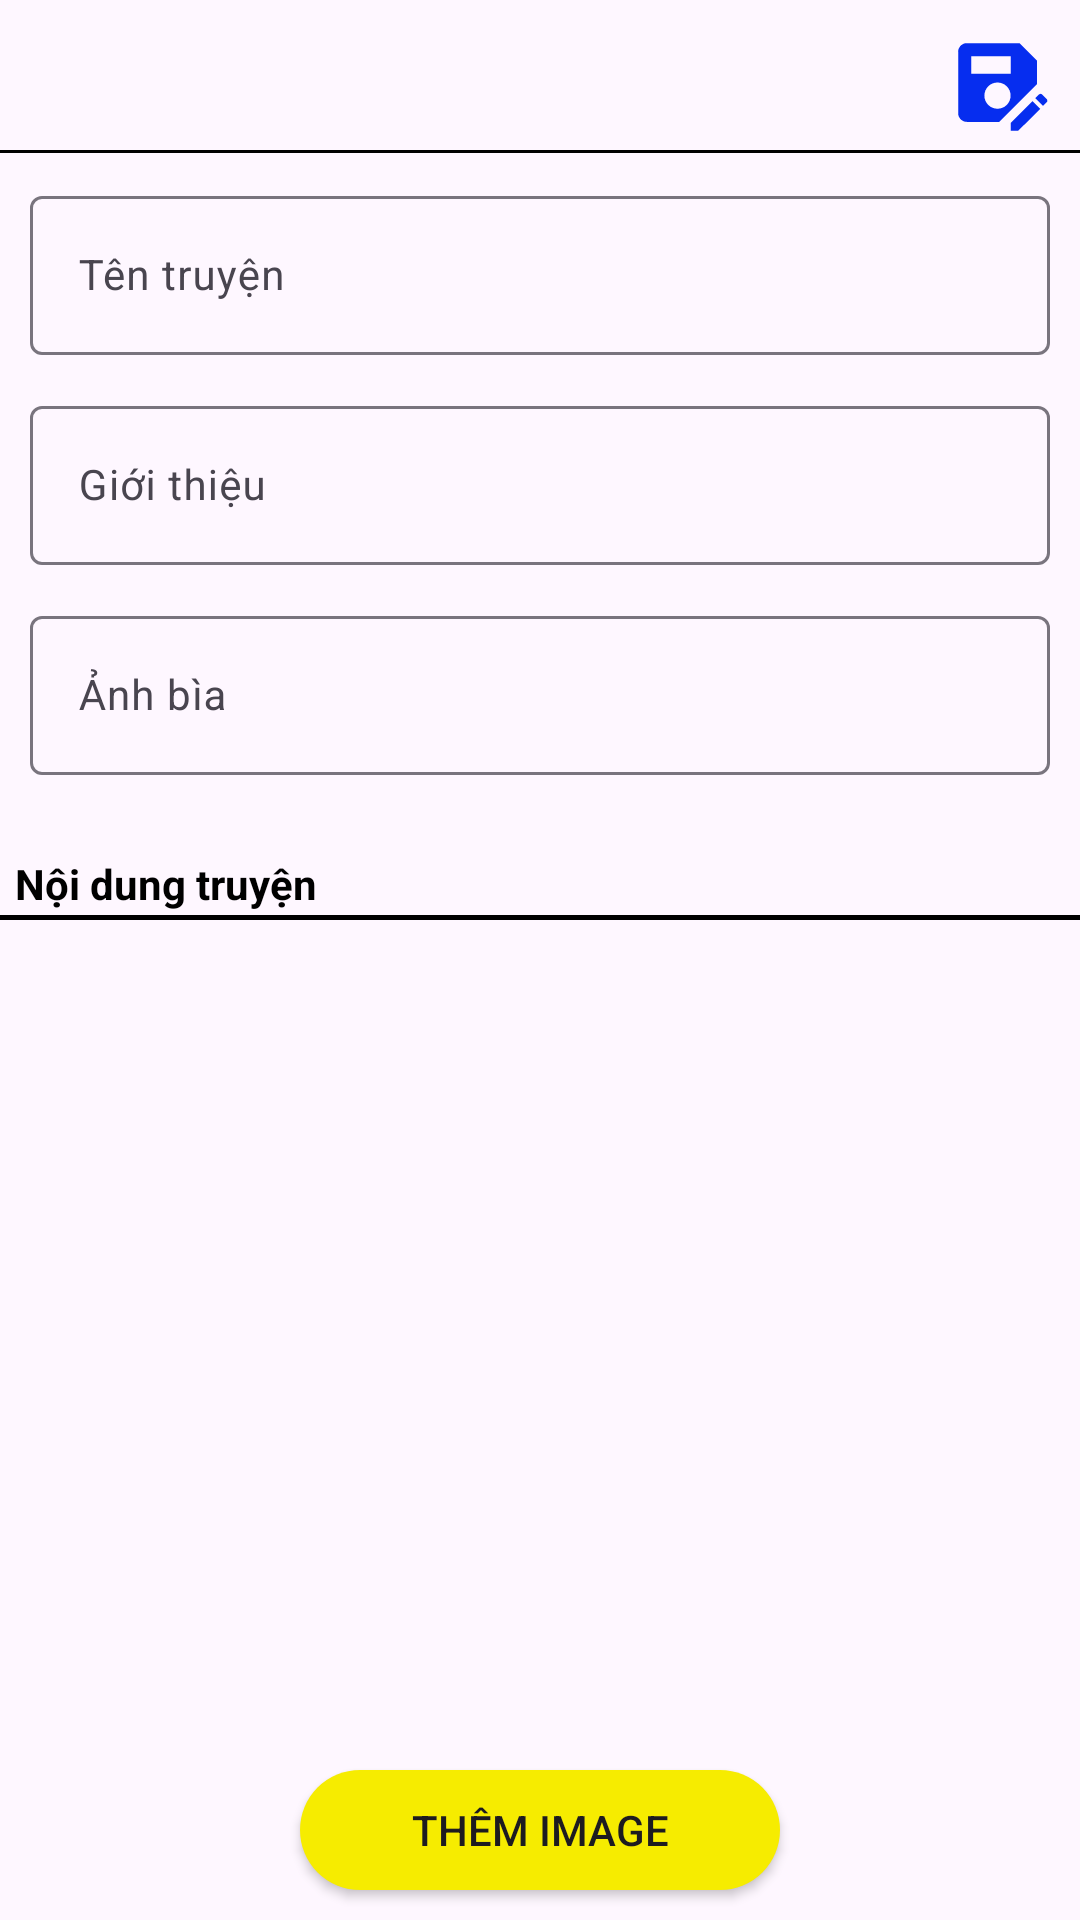

Produce the Android XML layout that renders to this screen, including the resource entries it uses.
<!-- AndroidManifest.xml: application theme Theme.Assigment_MOB403 -->
<!-- res/layout/activity_edit_story.xml -->
<?xml version="1.0" encoding="utf-8"?>
<androidx.constraintlayout.widget.ConstraintLayout xmlns:android="http://schemas.android.com/apk/res/android"
    xmlns:app="http://schemas.android.com/apk/res-auto"
    xmlns:tools="http://schemas.android.com/tools"
    android:layout_width="match_parent"
    android:layout_height="match_parent"
    tools:context=".Activity.EditStory">

    <androidx.appcompat.widget.AppCompatButton
        android:id="@+id/actiEditStory_btn_back"
        android:layout_width="35dp"
        android:layout_height="35dp"
        app:layout_constraintTop_toTopOf="parent"
        app:layout_constraintStart_toStartOf="parent"
        android:layout_marginTop="10dp"
        android:layout_marginStart="10dp"
        android:background="@drawable/baseline_reply_35"/>

    <androidx.appcompat.widget.AppCompatButton
        android:id="@+id/actiEditStory_btn_save"
        android:layout_width="35dp"
        android:layout_height="35dp"
        app:layout_constraintTop_toTopOf="parent"
        app:layout_constraintEnd_toEndOf="parent"
        android:layout_marginTop="10dp"
        android:layout_marginEnd="10dp"
        android:background="@drawable/baseline_save_as_24"/>

    <View
        android:id="@+id/view"
        android:layout_width="match_parent"
        android:layout_height="1dp"
        android:layout_marginTop="50dp"
        android:background="@color/black"
        app:layout_constraintTop_toTopOf="parent" />

    <ScrollView
        android:layout_width="match_parent"
        android:layout_height="match_parent"
        android:layout_marginTop="50dp"
        android:layout_marginBottom="50dp">
        <androidx.appcompat.widget.LinearLayoutCompat
            android:paddingBottom="10dp"
            android:paddingTop="10dp"
            android:layout_width="match_parent"
            android:orientation="vertical"
            android:gravity="center_horizontal"
            android:layout_height="match_parent"
            app:layout_constraintTop_toTopOf="parent">
            <androidx.appcompat.widget.AppCompatImageView
                android:visibility="gone"
                android:id="@+id/actiEditStory_img_avatar"
                android:layout_width="150dp"
                android:layout_height="150dp"/>

            <com.google.android.material.textfield.TextInputLayout
                android:layout_marginEnd="10dp"
                android:layout_marginStart="10dp"
                android:layout_width="match_parent"
                android:layout_height="70dp"
                app:endIconMode="clear_text"
                app:helperTextEnabled="false"
                app:hintAnimationEnabled="true"
                android:hint="Tên truyện"
                app:hintEnabled="true"
                app:passwordToggleEnabled="false">

                <com.google.android.material.textfield.TextInputEditText
                    android:id="@+id/actiEditStory_ed_nameStory"
                    android:layout_width="match_parent"
                    android:textSize="14dp"
                    android:layout_height="wrap_content" />
            </com.google.android.material.textfield.TextInputLayout>
            <com.google.android.material.textfield.TextInputLayout
                android:layout_marginEnd="10dp"
                android:layout_marginStart="10dp"
                android:layout_width="match_parent"
                android:layout_height="70dp"
                app:endIconMode="clear_text"
                app:helperTextEnabled="false"
                app:hintAnimationEnabled="true"
                android:hint="Giới thiệu"
                app:hintEnabled="true"
                app:passwordToggleEnabled="false">

                <com.google.android.material.textfield.TextInputEditText
                    android:id="@+id/actiEditStory_ed_describe"
                    android:layout_width="match_parent"
                    android:textSize="14dp"
                    android:layout_height="wrap_content" />
            </com.google.android.material.textfield.TextInputLayout>
            <com.google.android.material.textfield.TextInputLayout
                android:layout_marginEnd="10dp"
                android:layout_marginStart="10dp"
                android:layout_width="match_parent"
                android:layout_height="70dp"
                app:endIconMode="clear_text"
                app:helperTextEnabled="false"
                app:hintAnimationEnabled="true"
                android:hint="Ảnh bìa"
                app:hintEnabled="true"
                android:layout_marginBottom="15dp"
                app:passwordToggleEnabled="false">

                <com.google.android.material.textfield.TextInputEditText
                    android:id="@+id/actiEditStory_ed_avatar"
                    android:layout_width="match_parent"
                    android:textSize="14dp"
                    android:layout_height="wrap_content" />

                <ProgressBar
                    android:id="@+id/actiEditStory_pg_load"
                    android:layout_width="match_parent"
                    android:layout_height="match_parent"
                    android:backgroundTint="@color/white"
                    android:visibility="invisible" />
            </com.google.android.material.textfield.TextInputLayout>

            <TextView
                android:layout_width="match_parent"
                android:layout_height="20dp"
                android:text="Nội dung truyện"
                android:textColor="@color/black"
                android:textStyle="bold"
                android:textSize="14dp"
                android:paddingStart="5dp"/>
            <View
                android:layout_width="match_parent"
                android:layout_height="1.5dp"
                android:background="@color/black"/>

            <androidx.recyclerview.widget.RecyclerView
                android:id="@+id/actiEditStory_rc_listImage"
                android:layout_marginTop="10dp"
                android:layout_width="match_parent"
                android:layout_height="0dp"
                android:layout_weight="1"/>

        </androidx.appcompat.widget.LinearLayoutCompat>
    </ScrollView>

    <androidx.appcompat.widget.AppCompatButton
        android:id="@+id/actiEditStory_btn_addImage"
        app:layout_constraintBottom_toBottomOf="parent"
        android:layout_width="match_parent"
        android:layout_height="40dp"
        android:layout_marginStart="100dp"
        android:layout_marginEnd="100dp"
        android:background="@drawable/corner_20dp_yellow"
        android:layout_marginBottom="10dp"
        android:text="Thêm Image"
        />
</androidx.constraintlayout.widget.ConstraintLayout>
<!-- resources referenced by this layout -->
<resources>
  <!-- drawable baseline_save_as_24 (drawable) -->
  <vector android:height="30dp" android:tint="#062DEF"
      android:viewportHeight="24" android:viewportWidth="24"
      android:width="30dp" xmlns:android="http://schemas.android.com/apk/res/android">
      <path android:fillColor="@android:color/white" android:pathData="M21,12.4V7l-4,-4H5C3.89,3 3,3.9 3,5v14c0,1.1 0.89,2 2,2h7.4L21,12.4zM15,15c0,1.66 -1.34,3 -3,3s-3,-1.34 -3,-3s1.34,-3 3,-3S15,13.34 15,15zM6,6h9v4H6V6zM19.99,16.25l1.77,1.77L16.77,23H15v-1.77L19.99,16.25zM23.25,16.51l-0.85,0.85l-1.77,-1.77l0.85,-0.85c0.2,-0.2 0.51,-0.2 0.71,0l1.06,1.06C23.45,16 23.45,16.32 23.25,16.51z"/>
  </vector>
  <!-- drawable corner_20dp_yellow (drawable) -->
  <?xml version="1.0" encoding="utf-8"?>
  <shape xmlns:android="http://schemas.android.com/apk/res/android">
      <corners android:radius="20dp" />
      <solid android:color="#F6EC00" />
  </shape>
  <style name="Theme.Assigment_MOB403" parent="Base.Theme.Assigment_MOB403" />
  <style name="Base.Theme.Assigment_MOB403" parent="Theme.Material3.DayNight.NoActionBar">
          
          
      </style>
  <!-- not gathered from this repository: default colours our renderer supplied (Android Studio template values) -->
  <color name="black">#FF000000</color>
  <color name="white">#FFFFFFFF</color>
</resources>
